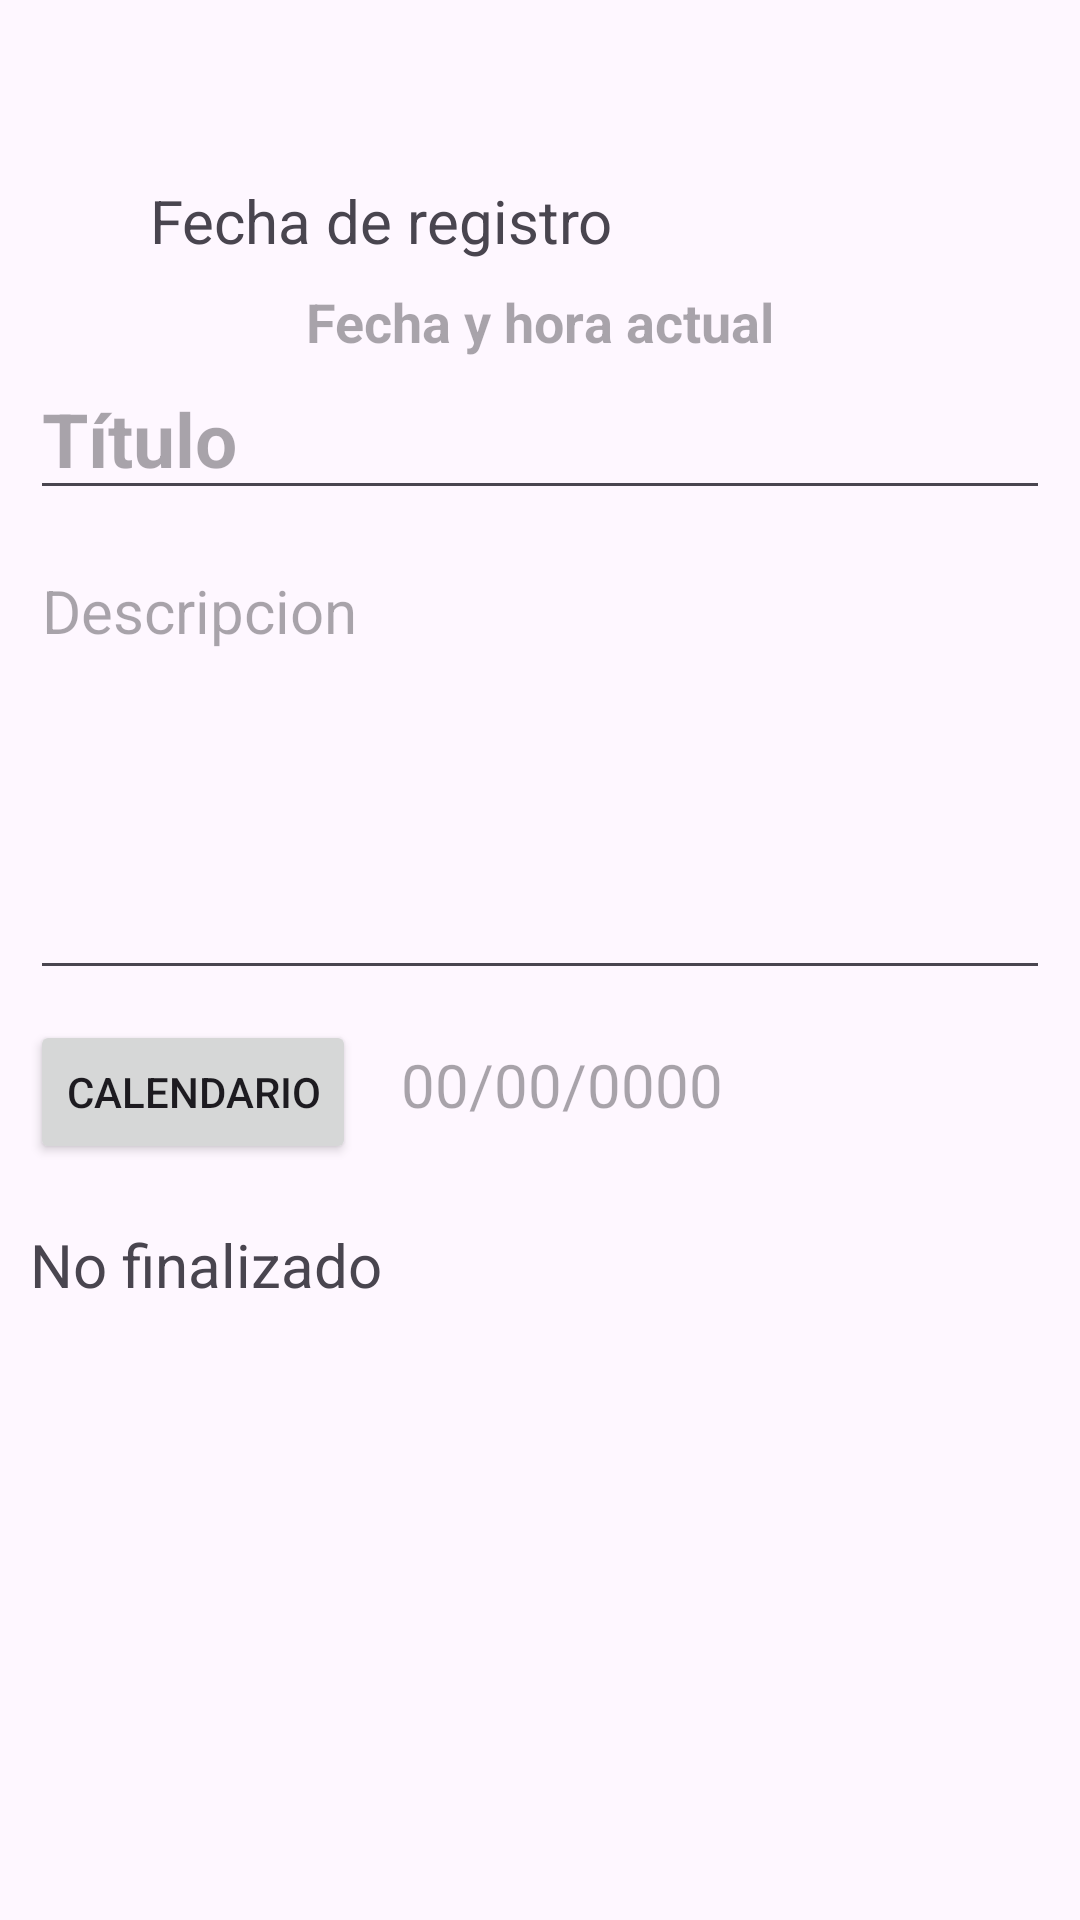

Here is an Android app screen rendered from its layout file. Give the layout XML and the strings, colors and styles it references.
<!-- AndroidManifest.xml: application theme Theme.PoliAgenda -->
<!-- res/layout/activity_agregar_nota.xml -->
<?xml version="1.0" encoding="utf-8"?>
<ScrollView
    xmlns:android="http://schemas.android.com/apk/res/android"
    xmlns:app="http://schemas.android.com/apk/res-auto"
    xmlns:tools="http://schemas.android.com/tools"
    android:id="@+id/main"
    android:layout_width="match_parent"
    android:layout_height="match_parent"
    tools:context=".AgregarNotas.Agregar_Nota">

    <androidx.appcompat.widget.LinearLayoutCompat
        android:layout_width="match_parent"
        android:layout_marginTop="50dp"
        android:layout_height="wrap_content"
        android:orientation="vertical"
        android:padding="10dp">

        
        <TextView
            android:id="@+id/Uid_Usuario"
            android:hint="@string/Uid_Usuario"
            android:textSize="18sp"
            android:layout_width="wrap_content"
            android:visibility="gone"
            android:layout_height="wrap_content">

        </TextView>

        
        <TextView
            android:id="@+id/Correo_usuario"
            android:hint="@string/Correo_usuario"
            android:textSize="18sp"
            android:visibility="gone"
            android:layout_width="wrap_content"
            android:layout_height="wrap_content">

        </TextView>

        
        <androidx.appcompat.widget.LinearLayoutCompat
            android:layout_width="match_parent"
            android:layout_height="wrap_content"
            android:orientation="horizontal">

            
            <androidx.appcompat.widget.AppCompatImageView
                android:layout_width="30dp"
                android:layout_height="30dp"
                android:src="@drawable/fecha_hora_registro">

            </androidx.appcompat.widget.AppCompatImageView>

            <TextView
                android:text="@string/Fecha_hora_actual_TXT"
                android:layout_marginStart="10dp"
                android:textSize="20sp"
                android:layout_width="wrap_content"
                android:layout_height="wrap_content">

            </TextView>

        </androidx.appcompat.widget.LinearLayoutCompat>

        
        <TextView
            android:id="@+id/Fecha_hora_actual"
            android:hint="@string/Fecha_hora_actual"
            android:textSize="18sp"
            android:layout_gravity="center"
            android:textStyle="bold"
            android:layout_marginTop="5dp"
            android:layout_width="wrap_content"
            android:layout_height="wrap_content">

        </TextView>

        
        <EditText
            android:id="@+id/Titulo"
            android:hint="@string/Titulo"
            android:textSize="25sp"
            android:textStyle="bold"
            android:layout_width="match_parent"
            android:layout_height="wrap_content">

        </EditText>

        
        <EditText
            android:id="@+id/Descripcion"
            android:hint="@string/Descripcion"
            android:textSize="20sp"
            android:layout_marginTop="10dp"
            android:minHeight="150dp"
            android:gravity="start"
            android:layout_width="match_parent"
            android:layout_height="wrap_content">

        </EditText>

        <androidx.appcompat.widget.LinearLayoutCompat
            android:layout_width="match_parent"
            android:layout_height="wrap_content"
            android:orientation="horizontal"
            android:layout_marginTop="10dp">

            
            <Button
                android:id="@+id/Btn_Calendario"
                android:text="@string/Btn_Calendario"
                app:icon="@drawable/icono_calendario"
                android:layout_width="wrap_content"
                android:layout_height="wrap_content">

            </Button>

            
            <TextView
                android:id="@+id/Fecha"
                android:hint="@string/Fecha"
                android:textSize="20sp"
                android:layout_marginStart="15dp"
                android:layout_width="wrap_content"
                android:layout_height="wrap_content">

            </TextView>
        </androidx.appcompat.widget.LinearLayoutCompat>

        
        <TextView
            android:id="@+id/Estado"
            android:text="@string/Estado"
            android:textSize="20sp"
            android:layout_marginTop="20dp"
            android:layout_width="wrap_content"
            android:layout_height="wrap_content">

        </TextView>

    </androidx.appcompat.widget.LinearLayoutCompat>

</ScrollView>
<!-- resources referenced by this layout -->
<resources>
  <!-- drawable icono_calendario (drawable) -->
  <vector xmlns:android="http://schemas.android.com/apk/res/android" android:height="24dp" android:tint="#B0BEC5" android:viewportHeight="24" android:viewportWidth="24" android:width="24dp">
        
      <path android:fillColor="@android:color/white" android:pathData="M19,4h-1V2h-2v2H8V2H6v2H5C3.89,4 3.01,4.9 3.01,6L3,20c0,1.1 0.89,2 2,2h14c1.1,0 2,-0.9 2,-2V6C21,4.9 20.1,4 19,4zM19,20H5V10h14V20zM9,14H7v-2h2V14zM13,14h-2v-2h2V14zM17,14h-2v-2h2V14zM9,18H7v-2h2V18zM13,18h-2v-2h2V18zM17,18h-2v-2h2V18z"/>
      
  </vector>
  <string name="Btn_Calendario">Calendario</string>
  <string name="Correo_usuario">Correo del usuario</string>
  <string name="Descripcion">Descripcion</string>
  <string name="Estado">No finalizado</string>
  <string name="Fecha">00/00/0000</string>
  <string name="Fecha_hora_actual">Fecha y hora actual</string>
  <string name="Fecha_hora_actual_TXT">Fecha de registro</string>
  <string name="Titulo">Título</string>
  <string name="Uid_Usuario">Uid del usuario</string>
  <style name="Theme.PoliAgenda" parent="Base.Theme.PoliAgenda" />
  <style name="Base.Theme.PoliAgenda" parent="Theme.Material3.DayNight">
          <item name="colorPrimary">@color/colorPrimary</item>
          <item name="colorPrimaryDark">@color/colorPrimaryDark</item>
          <item name="colorOnSecondary">@color/colorPrimaryDark</item>
      </style>
  <color name="colorPrimary">#C2185B</color>
  <color name="colorPrimaryDark">#880E4F</color>
</resources>
